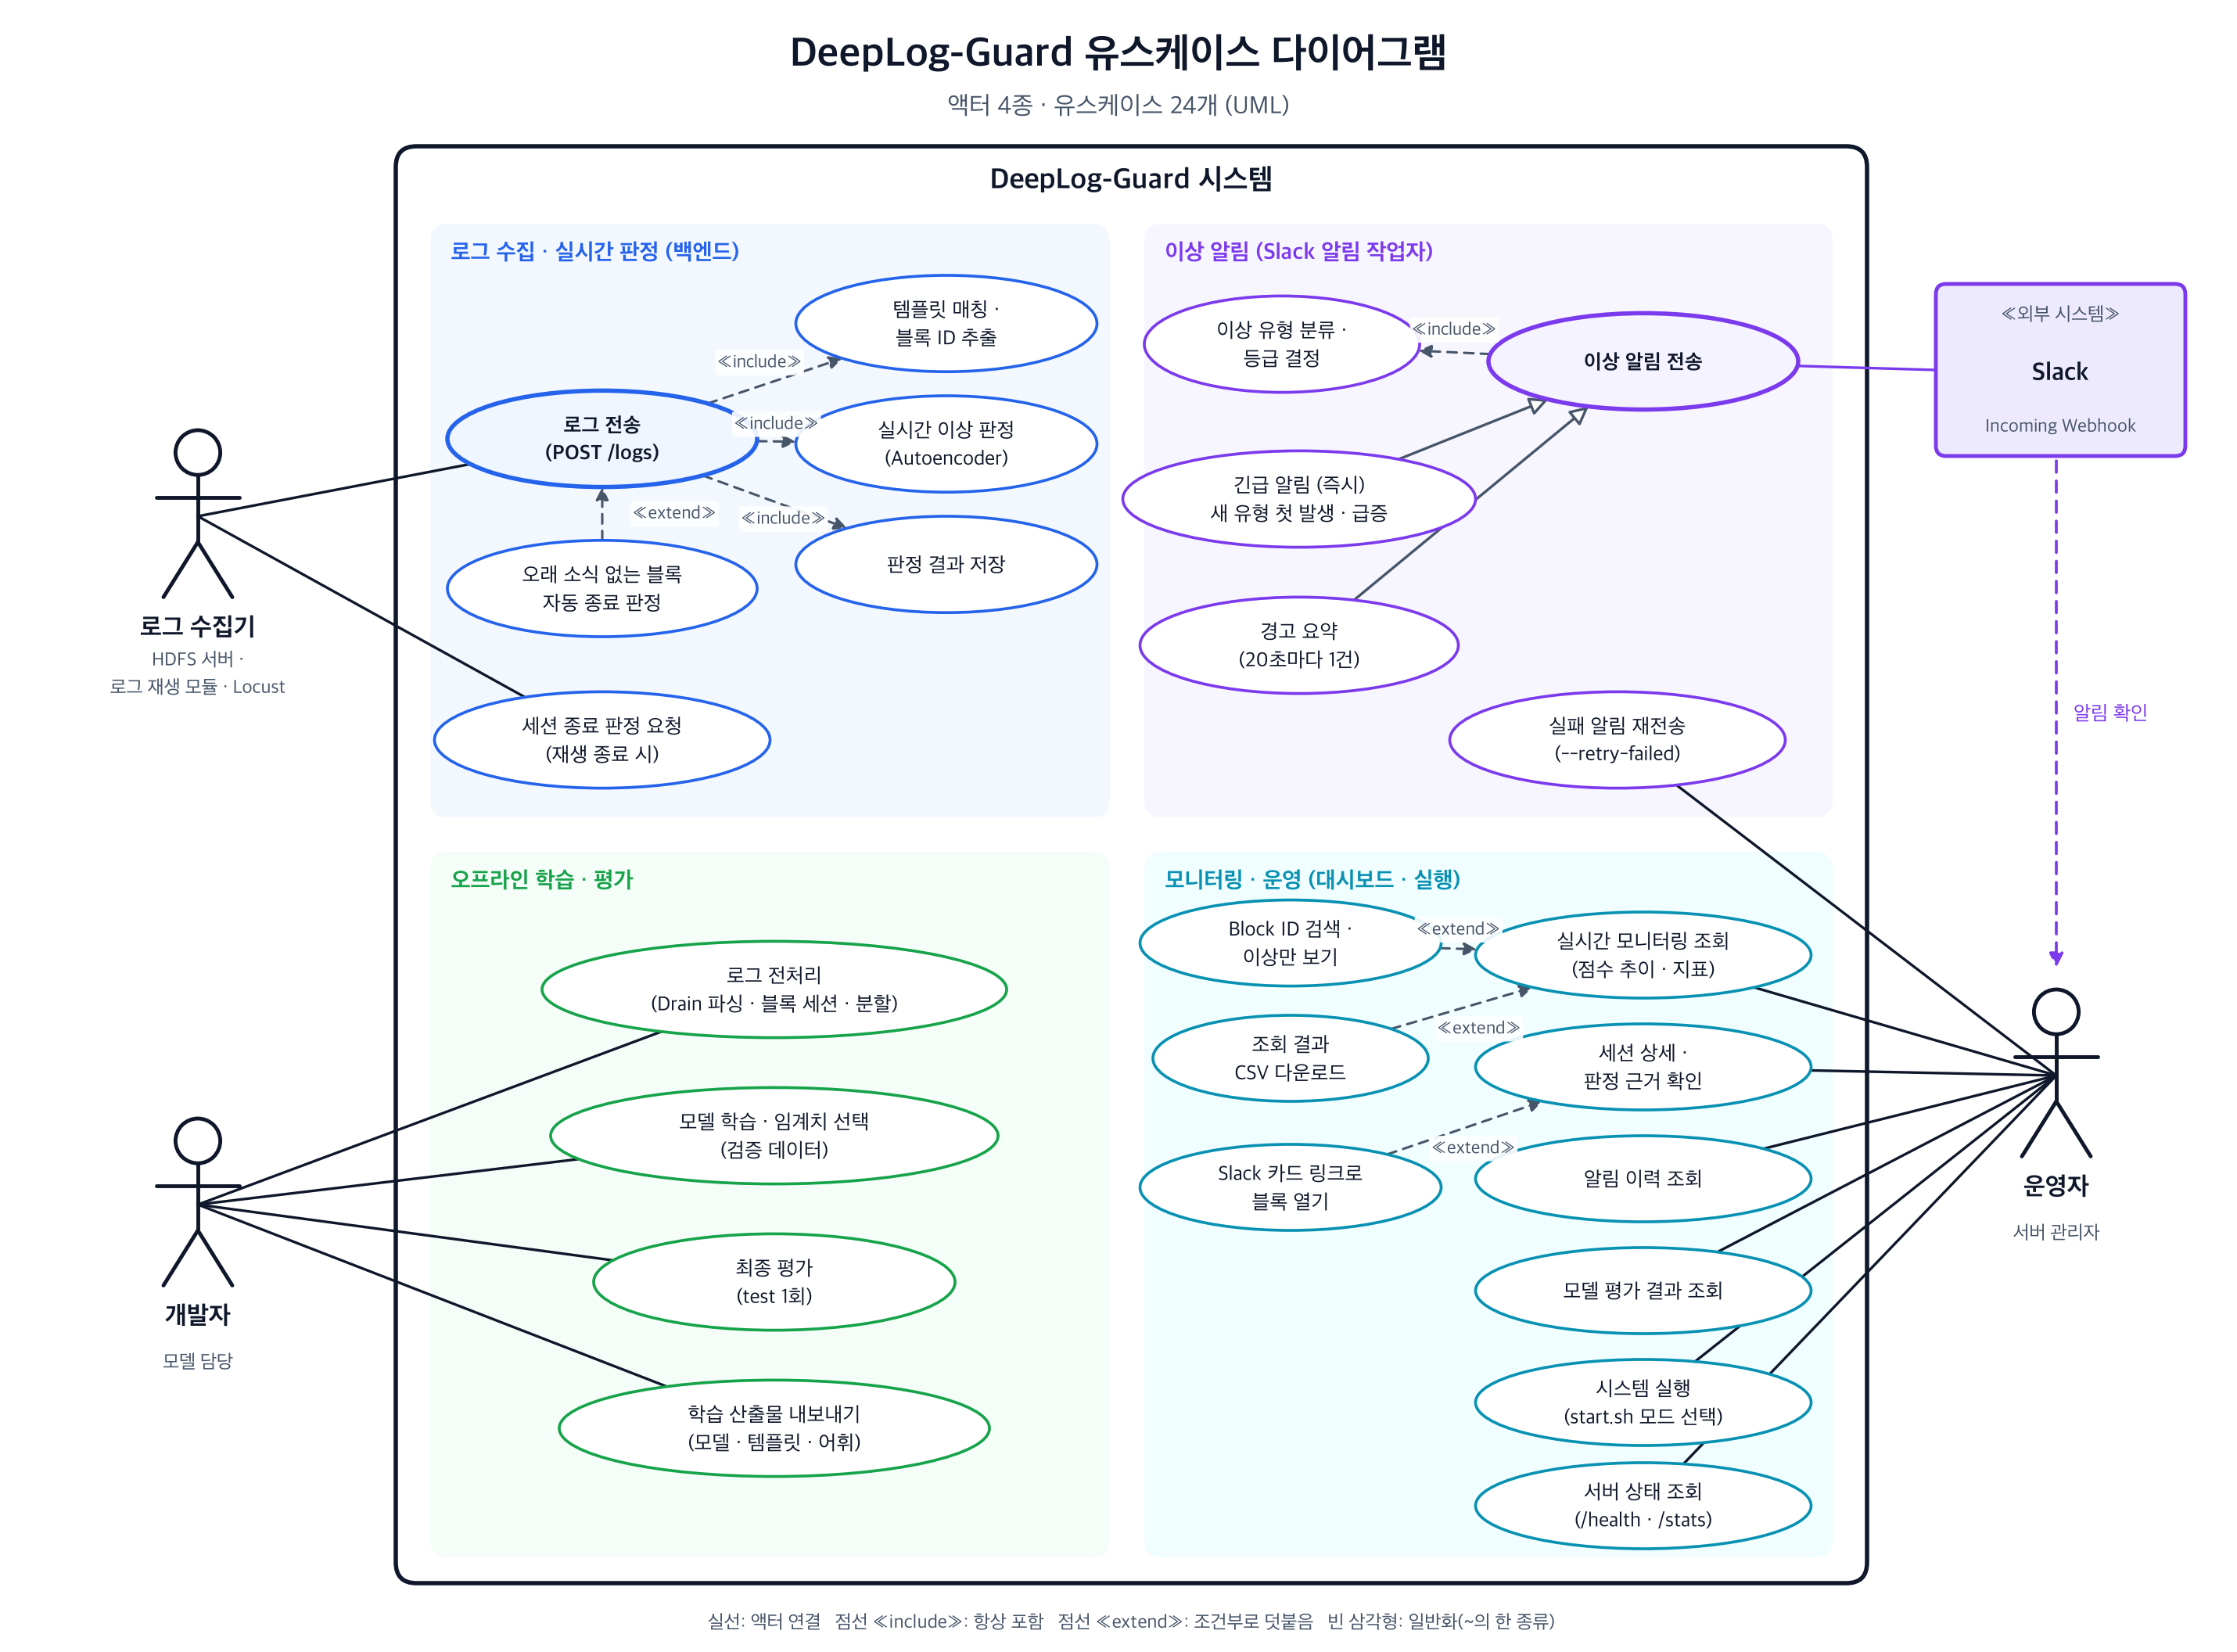

Write the Python code that produced this figure.
"""3. 유스케이스 다이어그램 — 누가(액터) 시스템으로 무엇을 하는가(유스케이스).

작성: 옥상민 / 2026-11-27 (코드 기준 main a42d0e4)
근거 코드
    로그 수집기 : api/replay.py, api/locustfile.py → POST /logs, POST /sessions/close (api/main.py)
    Slack       : dashboard/notifier.py (긴급 즉시 · 경고 20초 요약 · 실패 재전송 --retry-failed)
    운영자       : dashboard/app.py (탭 4개, Block ID 검색, CSV, ?block= 링크), start.sh, GET /health·/stats
    개발자       : data/parse.py·split.py, models/autoencoder.py, eval/final_eval.py (make 명령)
UML 표기
    실선            : 액터와 유스케이스의 연결
    점선 «include»  : 기본 유스케이스가 항상 포함하는 동작 (화살표 = 포함되는 쪽)
    점선 «extend»   : 조건이 맞을 때만 덧붙는 동작 (화살표 = 기본 유스케이스 쪽)
    빈 삼각형 실선   : 일반화 (자식 → 부모, "~의 한 종류")
실행: .venv/bin/python docs/diagrams/3_usecase.py  → 3_usecase.png
"""
import math
from pathlib import Path

from matplotlib.patches import Circle, Ellipse, FancyBboxPatch

from _draw import COLORS, INK, SUB, canvas, save

OUT = Path(__file__).with_suffix(".png")
fig, ax = canvas(13, 9.6, "DeepLog-Guard 유스케이스 다이어그램", "액터 4종 · 유스케이스 24개 (UML)")

UC = {}            # 이름 → (cx, cy, 반지름a, 반지름b)


def usecase(key, cx, cy, text, w=2.2, h=0.56, kind="backend", strong=False):
    fc, ec = COLORS[kind]
    ax.add_patch(Ellipse((cx, cy), w, h, fc="white" if not strong else fc, ec=ec, lw=1.8 if strong else 1.2, zorder=3))
    ax.text(cx, cy, text, ha="center", va="center", fontsize=8.6, color=INK, zorder=4, linespacing=1.15,
            weight="bold" if strong else "normal")
    UC[key] = (cx, cy, w / 2, h / 2)


def edge_point(key, tx, ty):
    """유스케이스 타원 테두리 위에서 (tx, ty) 쪽을 향한 점."""
    cx, cy, a, b = UC[key]
    dx, dy = tx - cx, ty - cy
    t = 1 / math.sqrt((dx / a) ** 2 + (dy / b) ** 2)
    return cx + dx * t, cy + dy * t


def actor(x, y, name, sub=""):
    """사람 모양 액터. 연결점(손 높이) 좌표 반환."""
    kw = dict(color=INK, lw=1.6, zorder=5, solid_capstyle="round")
    ax.add_patch(Circle((x, y + 0.42), 0.13, fc="white", ec=INK, lw=1.6, zorder=5))
    ax.plot([x, x], [y + 0.29, y - 0.1], **kw)
    ax.plot([x - 0.24, x + 0.24], [y + 0.16, y + 0.16], **kw)
    ax.plot([x, x - 0.2], [y - 0.1, y - 0.42], **kw)
    ax.plot([x, x + 0.2], [y - 0.1, y - 0.42], **kw)
    ax.text(x, y - 0.6, name, ha="center", va="center", fontsize=10.5, weight="bold", color=INK)
    if sub:
        ax.text(x, y - 0.86, sub, ha="center", va="center", fontsize=8, color=SUB, linespacing=1.2)
    return x, y + 0.05


def system_actor(x0, y0, x1, y1, name, sub):
    """외부 시스템 액터 (상자 + «system»)."""
    ax.add_patch(FancyBboxPatch((x0, y0), x1 - x0, y1 - y0, boxstyle="round,pad=0,rounding_size=0.06",
                                fc="#EDE9FE", ec=COLORS["notify"][1], lw=1.6, zorder=5))
    ax.text((x0 + x1) / 2, y1 - 0.18, "«외부 시스템»", ha="center", va="center", fontsize=8, color=SUB, zorder=6)
    ax.text((x0 + x1) / 2, (y0 + y1) / 2 - 0.02, name, ha="center", va="center", fontsize=10.5, weight="bold",
            color=INK, zorder=6)
    ax.text((x0 + x1) / 2, y0 + 0.17, sub, ha="center", va="center", fontsize=7.8, color=SUB, zorder=6)


def assoc(p, key, color=INK):
    """액터 ↔ 유스케이스 실선."""
    q = edge_point(key, *p)
    ax.plot([p[0], q[0]], [p[1], q[1]], color=color, lw=1.1, zorder=2)


def rel(src, dst, label, color="#475569", lpos=0.5, loff=(0, 0)):
    """«include»/«extend» 점선 화살표 (src → dst)."""
    p = edge_point(src, *UC[dst][:2])
    q = edge_point(dst, *UC[src][:2])
    ax.annotate("", xy=q, xytext=p, zorder=2,
                arrowprops=dict(arrowstyle="-|>", color=color, lw=1.0, ls=(0, (4, 3)), mutation_scale=11,
                                shrinkA=0, shrinkB=0))
    x, y = p[0] + (q[0] - p[0]) * lpos + loff[0], p[1] + (q[1] - p[1]) * lpos + loff[1]
    ax.text(x, y, label, ha="center", va="center", fontsize=7.6, color=color, zorder=6,
            bbox=dict(boxstyle="round,pad=0.1", fc="white", ec="none", alpha=0.9))


def generalize(child, parent, color="#475569"):
    """일반화: 자식 → 부모, 빈 삼각형 머리."""
    p = edge_point(child, *UC[parent][:2])
    q = edge_point(parent, *UC[child][:2])
    ax.annotate("", xy=q, xytext=p, zorder=2,
                arrowprops=dict(arrowstyle="-|>", fc="white", ec=color, lw=1.1, mutation_scale=16,
                                shrinkA=0, shrinkB=0))


def band(x0, y0, x1, y1, title, kind):
    fc, ec = COLORS[kind]
    ax.add_patch(FancyBboxPatch((x0, y0), x1 - x0, y1 - y0, boxstyle="round,pad=0,rounding_size=0.1",
                                fc=fc, ec="none", alpha=0.7, zorder=0.5))
    ax.text(x0 + 0.12, y1 - 0.17, title, ha="left", va="center", fontsize=9.5, weight="bold", color=ec, zorder=1)


# ── 시스템 경계 ────────────────────────────────────────────────
ax.add_patch(FancyBboxPatch((2.3, 0.4), 8.55, 8.35, boxstyle="round,pad=0,rounding_size=0.12",
                            fc="white", ec=INK, lw=1.8, zorder=0.2))
ax.text(6.575, 8.55, "DeepLog-Guard 시스템", ha="center", va="center", fontsize=12, weight="bold", color=INK)
band(2.5, 4.85, 6.45, 8.3, "로그 수집 · 실시간 판정 (백엔드)", "backend")
band(6.65, 4.85, 10.65, 8.3, "이상 알림 (Slack 알림 작업자)", "notify")
band(2.5, 0.55, 6.45, 4.65, "오프라인 학습 · 평가", "model")
band(6.65, 0.55, 10.65, 4.65, "모니터링 · 운영 (대시보드 · 실행)", "dash")

# ── 로그 수집 · 실시간 판정 ──────────────────────────────────────
usecase("send", 3.5, 7.05, "로그 전송\n(POST /logs)", w=1.8, strong=True)
usecase("match", 5.5, 7.72, "템플릿 매칭 ·\n블록 ID 추출", w=1.75)
usecase("judge", 5.5, 7.02, "실시간 이상 판정\n(Autoencoder)", w=1.75)
usecase("store", 5.5, 6.32, "판정 결과 저장", w=1.75)
usecase("close", 3.5, 5.3, "세션 종료 판정 요청\n(재생 종료 시)", w=1.95)
usecase("idle", 3.5, 6.18, "오래 소식 없는 블록\n자동 종료 판정", w=1.8)
rel("send", "match", "«include»", lpos=0.45, loff=(-0.05, 0.12))
rel("send", "judge", "«include»", lpos=0.5, loff=(0, 0.1))
rel("send", "store", "«include»", lpos=0.5, loff=(0.05, -0.1))
rel("idle", "send", "«extend»", lpos=0.5, loff=(0.42, 0))

# ── 이상 알림 ───────────────────────────────────────────────────
usecase("alert", 9.55, 7.5, "이상 알림 전송", w=1.8, kind="notify", strong=True)
usecase("classify", 7.45, 7.6, "이상 유형 분류 ·\n등급 결정", w=1.6, kind="notify")
usecase("urgent", 7.55, 6.7, "긴급 알림 (즉시)\n새 유형 첫 발생 · 급증", w=2.05, kind="notify")
usecase("digest", 7.55, 5.85, "경고 요약\n(20초마다 1건)", w=1.85, kind="notify")
usecase("retry", 9.4, 5.3, "실패 알림 재전송\n(--retry-failed)", w=1.95, kind="notify")
rel("alert", "classify", "«include»", lpos=0.5, loff=(0, 0.13))
generalize("urgent", "alert")
generalize("digest", "alert")

# ── 오프라인 학습 · 평가 ────────────────────────────────────────
usecase("prep", 4.5, 3.85, "로그 전처리\n(Drain 파싱 · 블록 세션 · 분할)", w=2.7, kind="model")
usecase("train", 4.5, 3.0, "모델 학습 · 임계치 선택\n(검증 데이터)", w=2.6, kind="model")
usecase("eval", 4.5, 2.15, "최종 평가\n(test 1회)", w=2.1, kind="model")
usecase("export", 4.5, 1.3, "학습 산출물 내보내기\n(모델 · 템플릿 · 어휘)", w=2.5, kind="model")

# ── 모니터링 · 운영 ─────────────────────────────────────────────
dash = [("live", 4.05, "실시간 모니터링 조회\n(점수 추이 · 지표)"), ("detail", 3.4, "세션 상세 ·\n판정 근거 확인"),
        ("history", 2.75, "알림 이력 조회"), ("evalview", 2.1, "모델 평가 결과 조회"),
        ("run", 1.45, "시스템 실행\n(start.sh 모드 선택)"), ("health", 0.85, "서버 상태 조회\n(/health · /stats)")]
for key, y, text in dash:
    usecase(key, 9.55, y, text, w=1.95, h=0.5, kind="dash")
usecase("search", 7.5, 4.12, "Block ID 검색 ·\n이상만 보기", w=1.75, h=0.5, kind="dash")
usecase("csv", 7.5, 3.45, "조회 결과\nCSV 다운로드", w=1.6, h=0.5, kind="dash")
usecase("link", 7.5, 2.7, "Slack 카드 링크로\n블록 열기", w=1.75, h=0.5, kind="dash")
rel("search", "live", "«extend»", lpos=0.5, loff=(0, 0.11))
rel("csv", "live", "«extend»", lpos=0.5, loff=(0.1, -0.12))
rel("link", "detail", "«extend»", lpos=0.5, loff=(0.05, -0.12))

# ── 액터 ───────────────────────────────────────────────────────
collector = actor(1.15, 6.55, "로그 수집기", "HDFS 서버 ·\n로그 재생 모듈 · Locust")
developer = actor(1.15, 2.55, "개발자", "모델 담당")
operator = actor(11.95, 3.3, "운영자", "서버 관리자")
system_actor(11.25, 6.95, 12.7, 7.95, "Slack", "Incoming Webhook")
slack = (11.25, 7.45)

for k in ("send", "close"):
    assoc(collector, k)
for k in ("prep", "train", "eval", "export"):
    assoc(developer, k)
assoc(slack, "alert", COLORS["notify"][1])
for k in ("retry", "live", "detail", "history", "evalview", "run", "health"):
    assoc(operator, k)
# 운영자는 Slack 채널에서 알림을 본다 (시스템 바깥의 액터끼리 관계)
ax.annotate("", xy=(11.95, 3.95), xytext=(11.95, 6.95), zorder=2,
            arrowprops=dict(arrowstyle="-|>", color=COLORS["notify"][1], lw=1.2, ls=(0, (4, 3)), mutation_scale=12))
ax.text(12.05, 5.45, "알림 확인", ha="left", va="center", fontsize=8.4, color=COLORS["notify"][1])

# 범례
ax.text(6.575, 0.17, "실선: 액터 연결   점선 «include»: 항상 포함   점선 «extend»: 조건부로 덧붙음   빈 삼각형: 일반화(~의 한 종류)",
        ha="center", va="center", fontsize=8, color=SUB)

save(fig, OUT)
